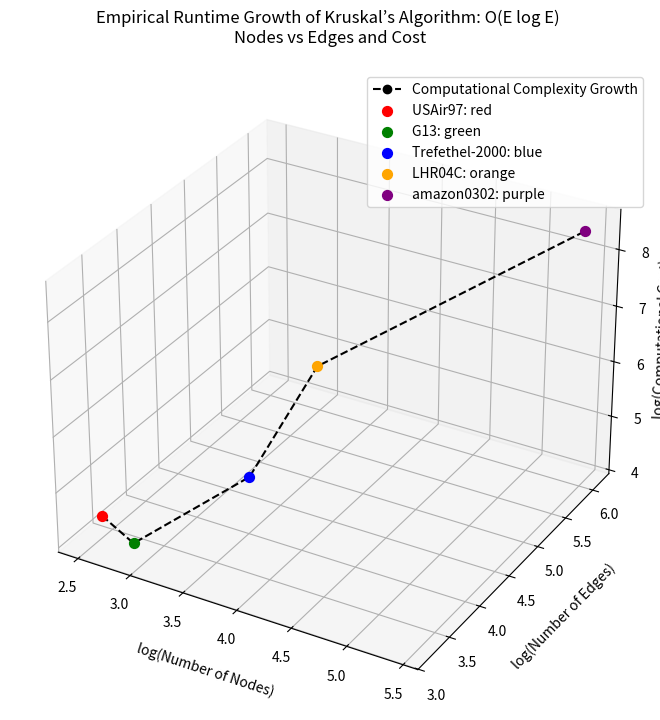

Python code for this plot:
#Kruskal
import matplotlib.pyplot as plt
from mpl_toolkits.mplot3d import Axes3D
import numpy as np

# Data
datasets = ['USAir97', 'G13', 'Trefethel-2000', 'LHR04C', 'amazon0302']
nodes = np.array([332, 800, 2000, 4101, 262111])
edges = np.array([2126, 1600, 21953, 82682, 1234877])
costs = np.array([23500.64, 17030.17, 31609.03, 1350634.09, 249988891.84])

# Take logs
log_nodes = np.log10(nodes)
log_edges = np.log10(edges)
log_costs = np.log10(costs)

# Plotting
fig = plt.figure(figsize=(8, 8))
ax = fig.add_subplot(111, projection='3d')

# Line: black with spacing (dashed)
ax.plot(log_nodes, log_edges, log_costs, marker='o', linestyle='--', color='black', label='Computational Complexity Growth')

# Individual point colors & legend entries
point_colors = ['red', 'green', 'blue', 'orange', 'purple']
for i in range(len(datasets)):
    ax.scatter(log_nodes[i], log_edges[i], log_costs[i], color=point_colors[i], s=50, label=f'{datasets[i]}: {point_colors[i]}')

# Axis labels and title
ax.set_xlabel('log(Number of Nodes)', labelpad=10)
ax.set_ylabel('log(Number of Edges)', labelpad=10)
ax.set_zlabel('log(Computational Cost)', labelpad=0)
ax.set_title("Empirical Runtime Growth of Kruskal’s Algorithm: O(E log E) \nNodes vs Edges and Cost", pad=20)

# Show legend
ax.legend()

# Adjust layout to prevent cropping
fig.subplots_adjust(left=0.1, right=0.9, top=0.95, bottom=0.05)
plt.show()
